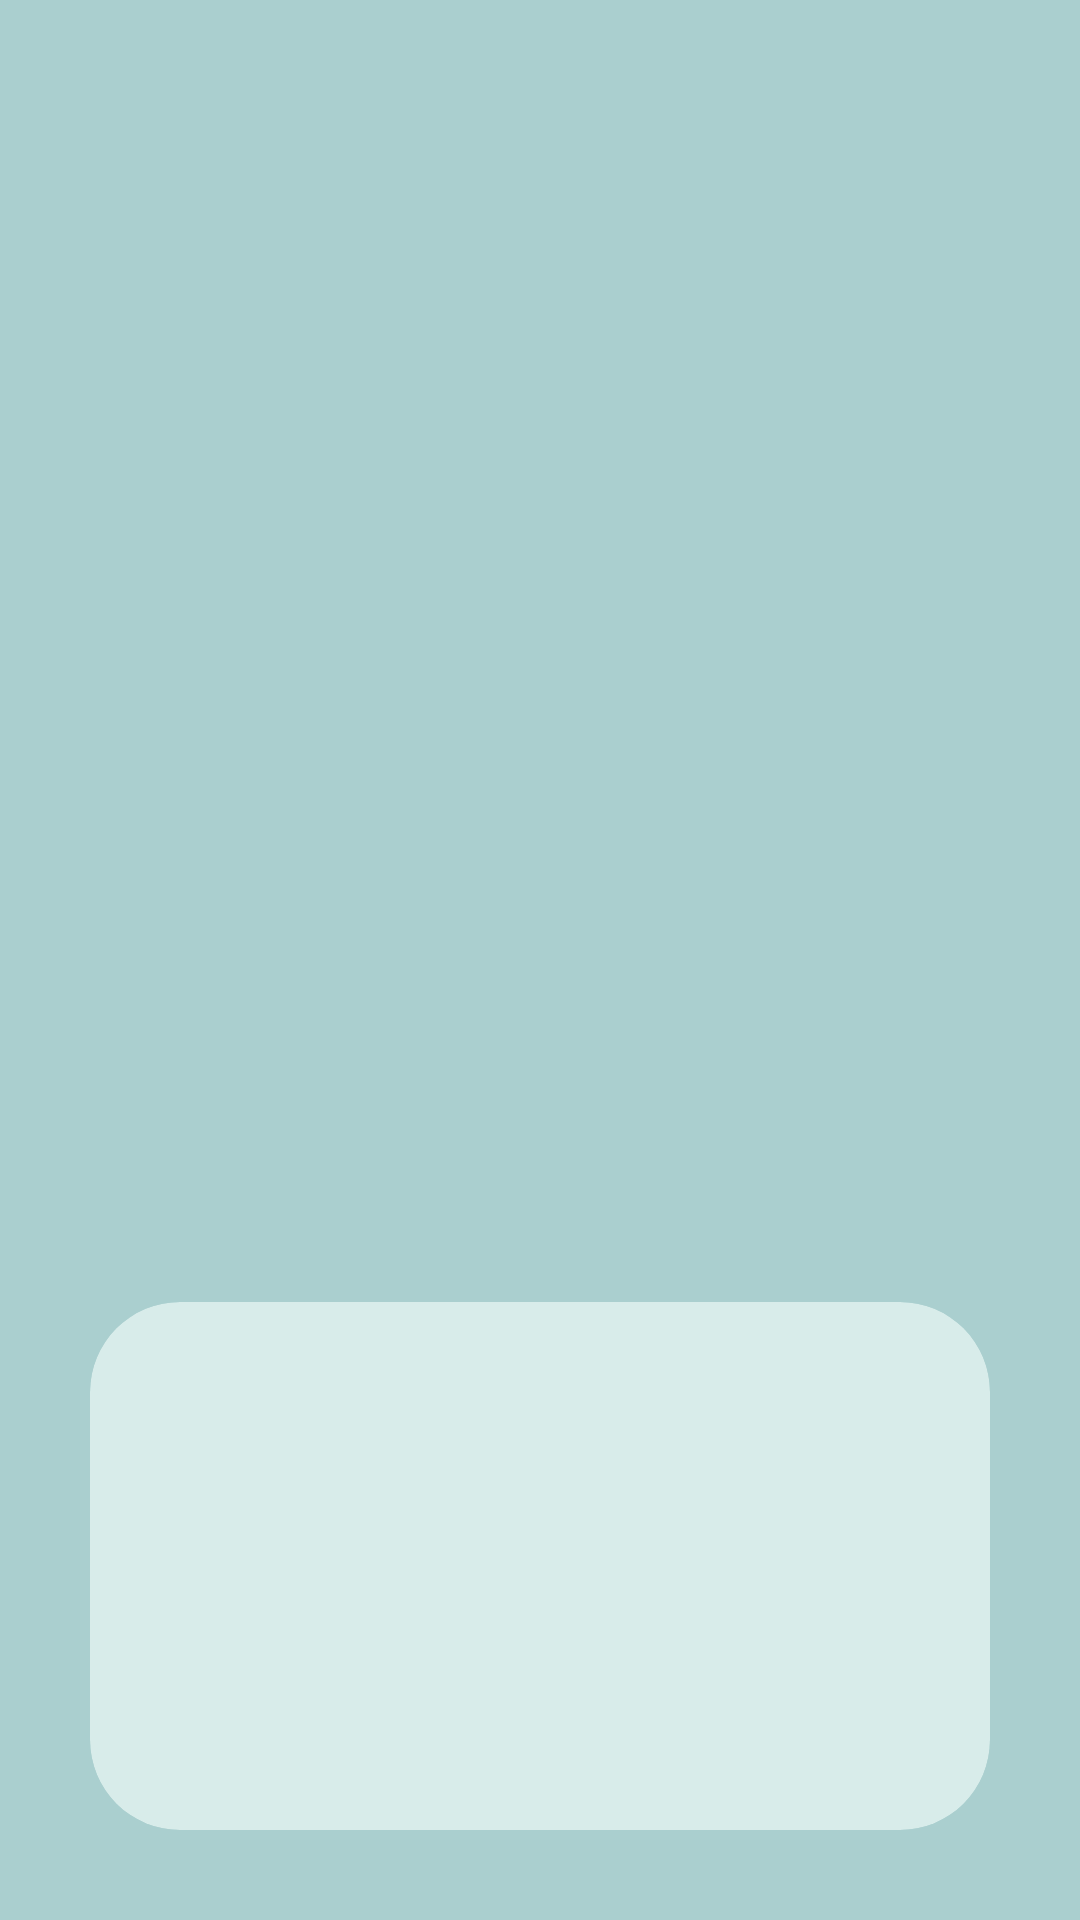

Here is an Android app screen rendered from its layout file. Give the layout XML and the strings, colors and styles it references.
<!-- AndroidManifest.xml: application theme Theme.LungsDetectorMD.NoActionBar -->
<!-- res/layout/activity_result.xml -->
<?xml version="1.0" encoding="utf-8"?>
<androidx.constraintlayout.widget.ConstraintLayout xmlns:android="http://schemas.android.com/apk/res/android"
    xmlns:app="http://schemas.android.com/apk/res-auto"
    xmlns:tools="http://schemas.android.com/tools"
    android:layout_width="match_parent"
    android:layout_height="match_parent"
    android:background="@color/graygreen"
    tools:context=".ResultActivity">

    <ImageView
        android:id="@+id/imageView"
        android:layout_width="250dp"
        android:layout_height="350dp"
        android:layout_gravity="center"
        android:layout_marginTop="64dp"
        app:layout_constraintEnd_toEndOf="parent"
        app:layout_constraintHorizontal_bias="0.496"
        app:layout_constraintStart_toStartOf="parent"
        app:layout_constraintTop_toTopOf="parent"
        tools:srcCompat="@tools:sample/avatars" />

    <androidx.cardview.widget.CardView
        android:layout_width="0dp"
        android:layout_height="0dp"
        app:cardCornerRadius="30dp"
        android:backgroundTint="@color/lightgreen"
        android:layout_marginTop="20dp"
        android:layout_marginEnd="30dp"
        android:layout_marginStart="30dp"
        android:layout_marginBottom="30dp"
        app:layout_constraintBottom_toBottomOf="parent"
        app:layout_constraintEnd_toEndOf="parent"
        app:layout_constraintStart_toStartOf="parent"
        app:layout_constraintTop_toBottomOf="@id/imageView" >

        <LinearLayout
            android:layout_width="match_parent"
            android:layout_height="match_parent"
            android:orientation="vertical" >

            <View
                android:id="@+id/divider"
                android:layout_width="match_parent"
                android:layout_height="3dp"
                android:layout_marginTop="40dp"
                android:layout_marginStart="40dp"
                android:layout_marginEnd="40dp"
                android:background="?android:attr/listDivider" />

            <TextView
                android:id="@+id/title_illness"
                android:layout_width="match_parent"
                android:layout_height="wrap_content"
                android:textAlignment="center"
                android:gravity="center"
                android:textStyle="bold"
                android:textSize="24sp"
                android:layout_marginStart="40dp"
                android:layout_marginEnd="40dp"
                android:text="" />

            <View
                android:id="@+id/divider2"
                android:layout_width="match_parent"
                android:layout_height="3dp"
                android:layout_marginStart="40dp"
                android:layout_marginEnd="40dp"
                android:background="?android:attr/listDivider" />

            <TextView
                android:id="@+id/description"
                android:layout_width="match_parent"
                android:layout_height="wrap_content"
                android:textAlignment="center"
                android:gravity="center"
                android:textStyle="bold"
                android:textSize="24sp"
                android:layout_marginTop="20dp"
                android:layout_marginBottom="20dp"
                android:layout_marginStart="40dp"
                android:layout_marginEnd="40dp"
                android:text="" />

            <TextView
                android:id="@+id/textView4"
                android:layout_width="match_parent"
                android:layout_height="wrap_content"
                android:layout_marginStart="20dp"
                android:layout_marginEnd="20dp"
                android:textAlignment="center"
                android:layout_gravity="center"
                android:text="" />
        </LinearLayout>
    </androidx.cardview.widget.CardView>

</androidx.constraintlayout.widget.ConstraintLayout>
<!-- resources referenced by this layout -->
<resources>
  <color name="graygreen">#AACFCF</color>
  <color name="lightgreen">#D8ECEA</color>
</resources>
